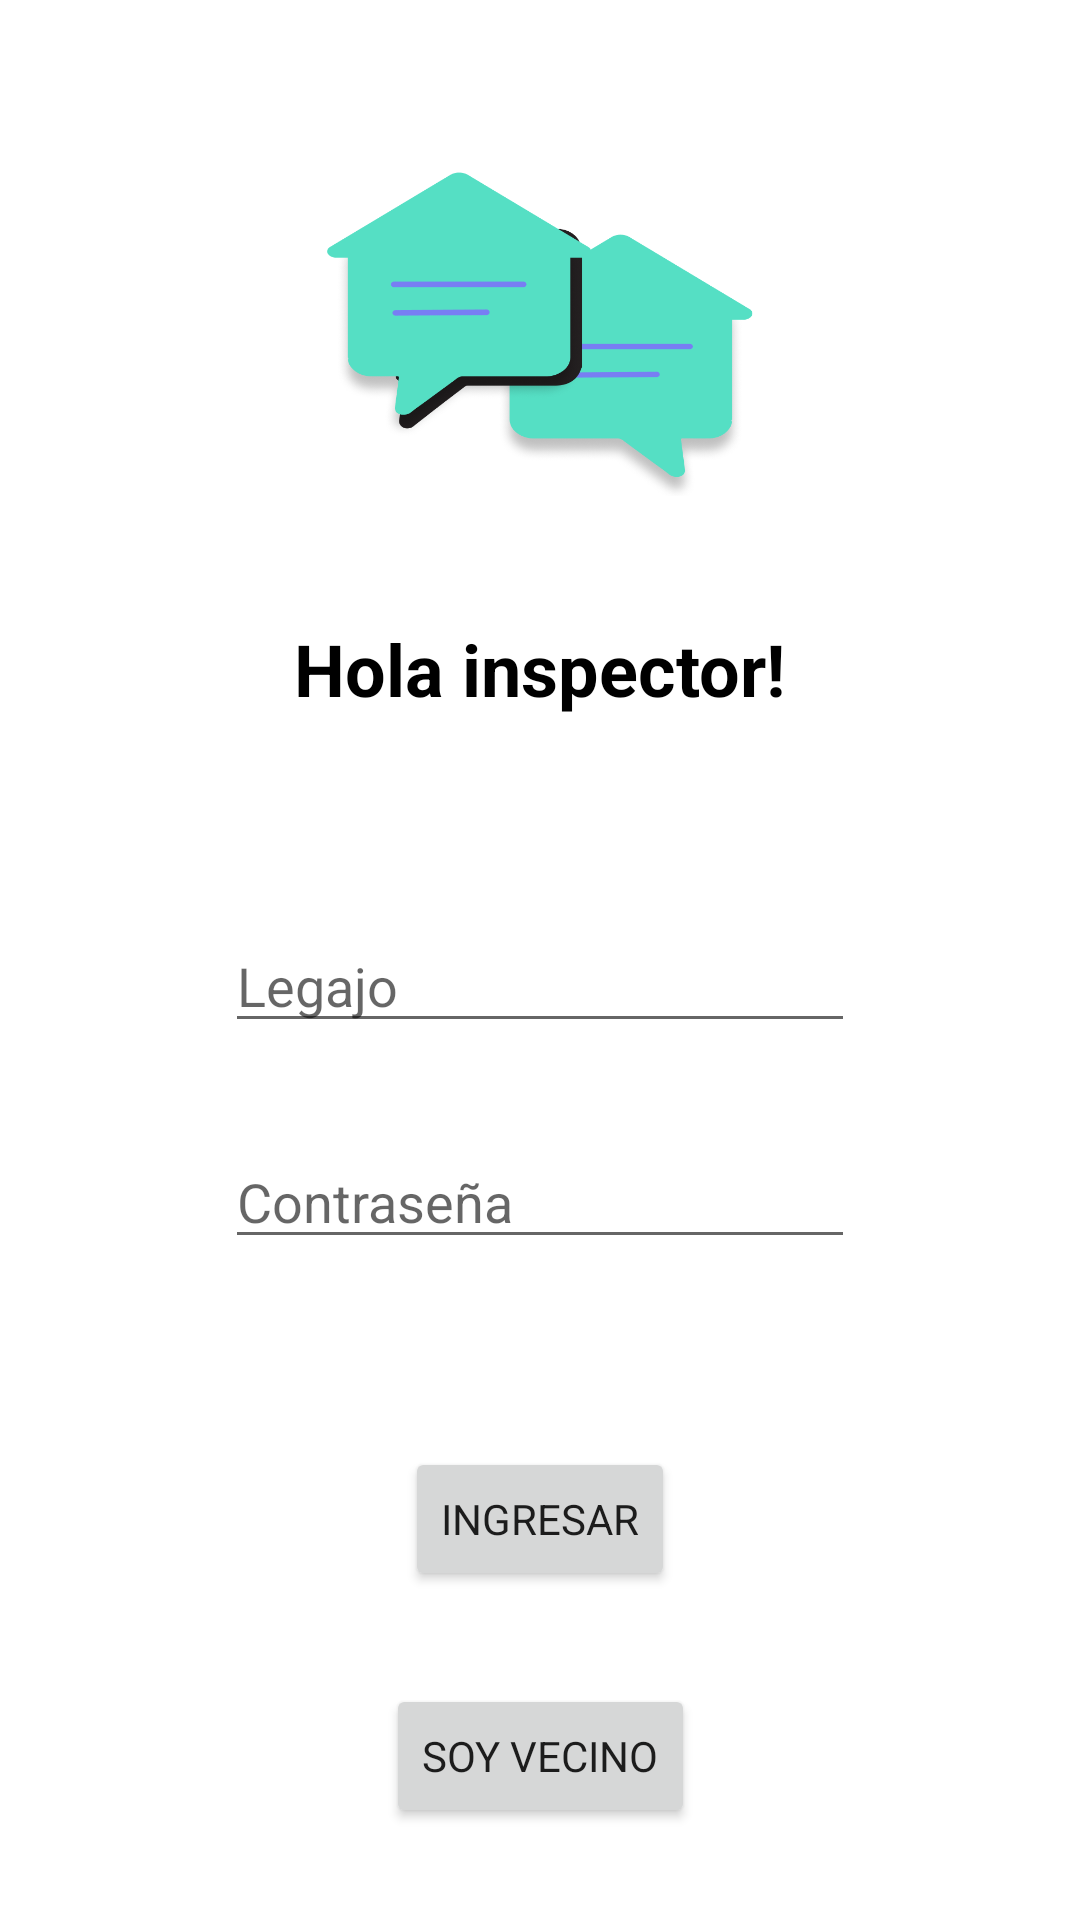

Write the Android layout XML for this screen, with the resource values it uses.
<!-- AndroidManifest.xml: application theme Theme.GestionBarrial -->
<!-- res/layout/activity_login_inspector.xml -->
<?xml version="1.0" encoding="utf-8"?>
<androidx.constraintlayout.widget.ConstraintLayout xmlns:android="http://schemas.android.com/apk/res/android"
    xmlns:app="http://schemas.android.com/apk/res-auto"
    xmlns:tools="http://schemas.android.com/tools"
    android:layout_width="match_parent"
    android:layout_height="match_parent"
    tools:context=".activities.login.LoginInspectorActivity">

    <ImageView
        android:id="@+id/imageView"
        android:layout_width="143dp"
        android:layout_height="129dp"
        android:layout_marginTop="16dp"
        app:layout_constraintBottom_toTopOf="@+id/textView2"
        app:layout_constraintEnd_toEndOf="parent"
        app:layout_constraintHorizontal_bias="0.5"
        app:layout_constraintStart_toStartOf="parent"
        app:layout_constraintTop_toTopOf="parent"
        app:srcCompat="@drawable/login_logo" />

    <TextView
        android:id="@+id/textView2"
        android:layout_width="wrap_content"
        android:layout_height="37dp"
        android:text="@string/hola_inspector"
        android:textColor="#000000"
        android:textSize="24sp"
        android:textStyle="bold"
        app:layout_constraintBottom_toTopOf="@+id/editTextTextPersonName7"
        app:layout_constraintEnd_toEndOf="parent"
        app:layout_constraintHorizontal_bias="0.5"
        app:layout_constraintStart_toStartOf="parent"
        app:layout_constraintTop_toBottomOf="@+id/imageView" />

    <Button
        android:id="@+id/boton_ingresar"
        android:layout_width="wrap_content"
        android:layout_height="wrap_content"
        android:text="@string/ingresar"
        app:layout_constraintBottom_toTopOf="@+id/boton_vecino"
        app:layout_constraintEnd_toEndOf="parent"
        app:layout_constraintHorizontal_bias="0.5"
        app:layout_constraintStart_toStartOf="parent"
        app:layout_constraintTop_toBottomOf="@+id/editTextTextPassword2" />

    <Button
        android:id="@+id/boton_vecino"
        android:layout_width="wrap_content"
        android:layout_height="wrap_content"
        android:text="@string/soy_vecino"
        app:layout_constraintBottom_toBottomOf="parent"
        app:layout_constraintEnd_toEndOf="parent"
        app:layout_constraintHorizontal_bias="0.5"
        app:layout_constraintStart_toStartOf="parent"
        app:layout_constraintTop_toBottomOf="@+id/boton_ingresar" />

    <EditText
        android:id="@+id/editTextTextPersonName7"
        android:layout_width="wrap_content"
        android:layout_height="wrap_content"
        android:layout_marginTop="32dp"
        android:ems="10"
        android:hint="@string/legajo"
        android:inputType="textPersonName"
        app:layout_constraintBottom_toTopOf="@+id/editTextTextPassword2"
        app:layout_constraintEnd_toEndOf="parent"
        app:layout_constraintHorizontal_bias="0.5"
        app:layout_constraintStart_toStartOf="parent"
        app:layout_constraintTop_toBottomOf="@+id/textView2" />

    <EditText
        android:id="@+id/editTextTextPassword2"
        android:layout_width="wrap_content"
        android:layout_height="wrap_content"
        android:layout_marginBottom="32dp"
        android:ems="10"
        android:hint="@string/contrase_a"
        android:inputType="textPassword"
        app:layout_constraintBottom_toTopOf="@+id/boton_ingresar"
        app:layout_constraintEnd_toEndOf="parent"
        app:layout_constraintHorizontal_bias="0.5"
        app:layout_constraintStart_toStartOf="parent"
        app:layout_constraintTop_toBottomOf="@+id/editTextTextPersonName7" />


</androidx.constraintlayout.widget.ConstraintLayout>
<!-- resources referenced by this layout -->
<resources>
  <!-- drawable login_logo: png bitmap (drawable, 55901 bytes) -->
  <string name="contrase_a">Contraseña</string>
  <string name="hola_inspector">Hola inspector!</string>
  <string name="ingresar">Ingresar</string>l
  <string name="legajo">Legajo</string>
  <string name="soy_vecino">Soy vecino</string>
  <style name="Theme.GestionBarrial" parent="Theme.MaterialComponents.DayNight.DarkActionBar">
          
          <item name="colorPrimary">@color/black</item>
          <item name="colorPrimaryVariant">@android:color/darker_gray</item>
          <item name="colorOnPrimary">@color/white</item>
          
          <item name="colorSecondary">@color/teal_200</item>
          <item name="colorSecondaryVariant">@color/teal_700</item>
          <item name="colorOnSecondary">@color/black</item>
          
          <item name="android:statusBarColor" tools:targetApi="l">?attr/colorPrimaryVariant</item>
          
          <item name="fontFamily">@font/comfortaa</item>
          <item name="windowActionBar">false</item>
          <item name="windowNoTitle">true</item>
          <item name="android:windowAnimationStyle">@null</item>
      </style>
  <!-- not gathered from this repository: default colours our renderer supplied (Android Studio template values) -->
  <color name="teal_200">#FF03DAC5</color>
  <color name="teal_700">#FF018786</color>
  <color name="black">#FF000000</color>
  <color name="white">#FFFFFFFF</color>
</resources>
